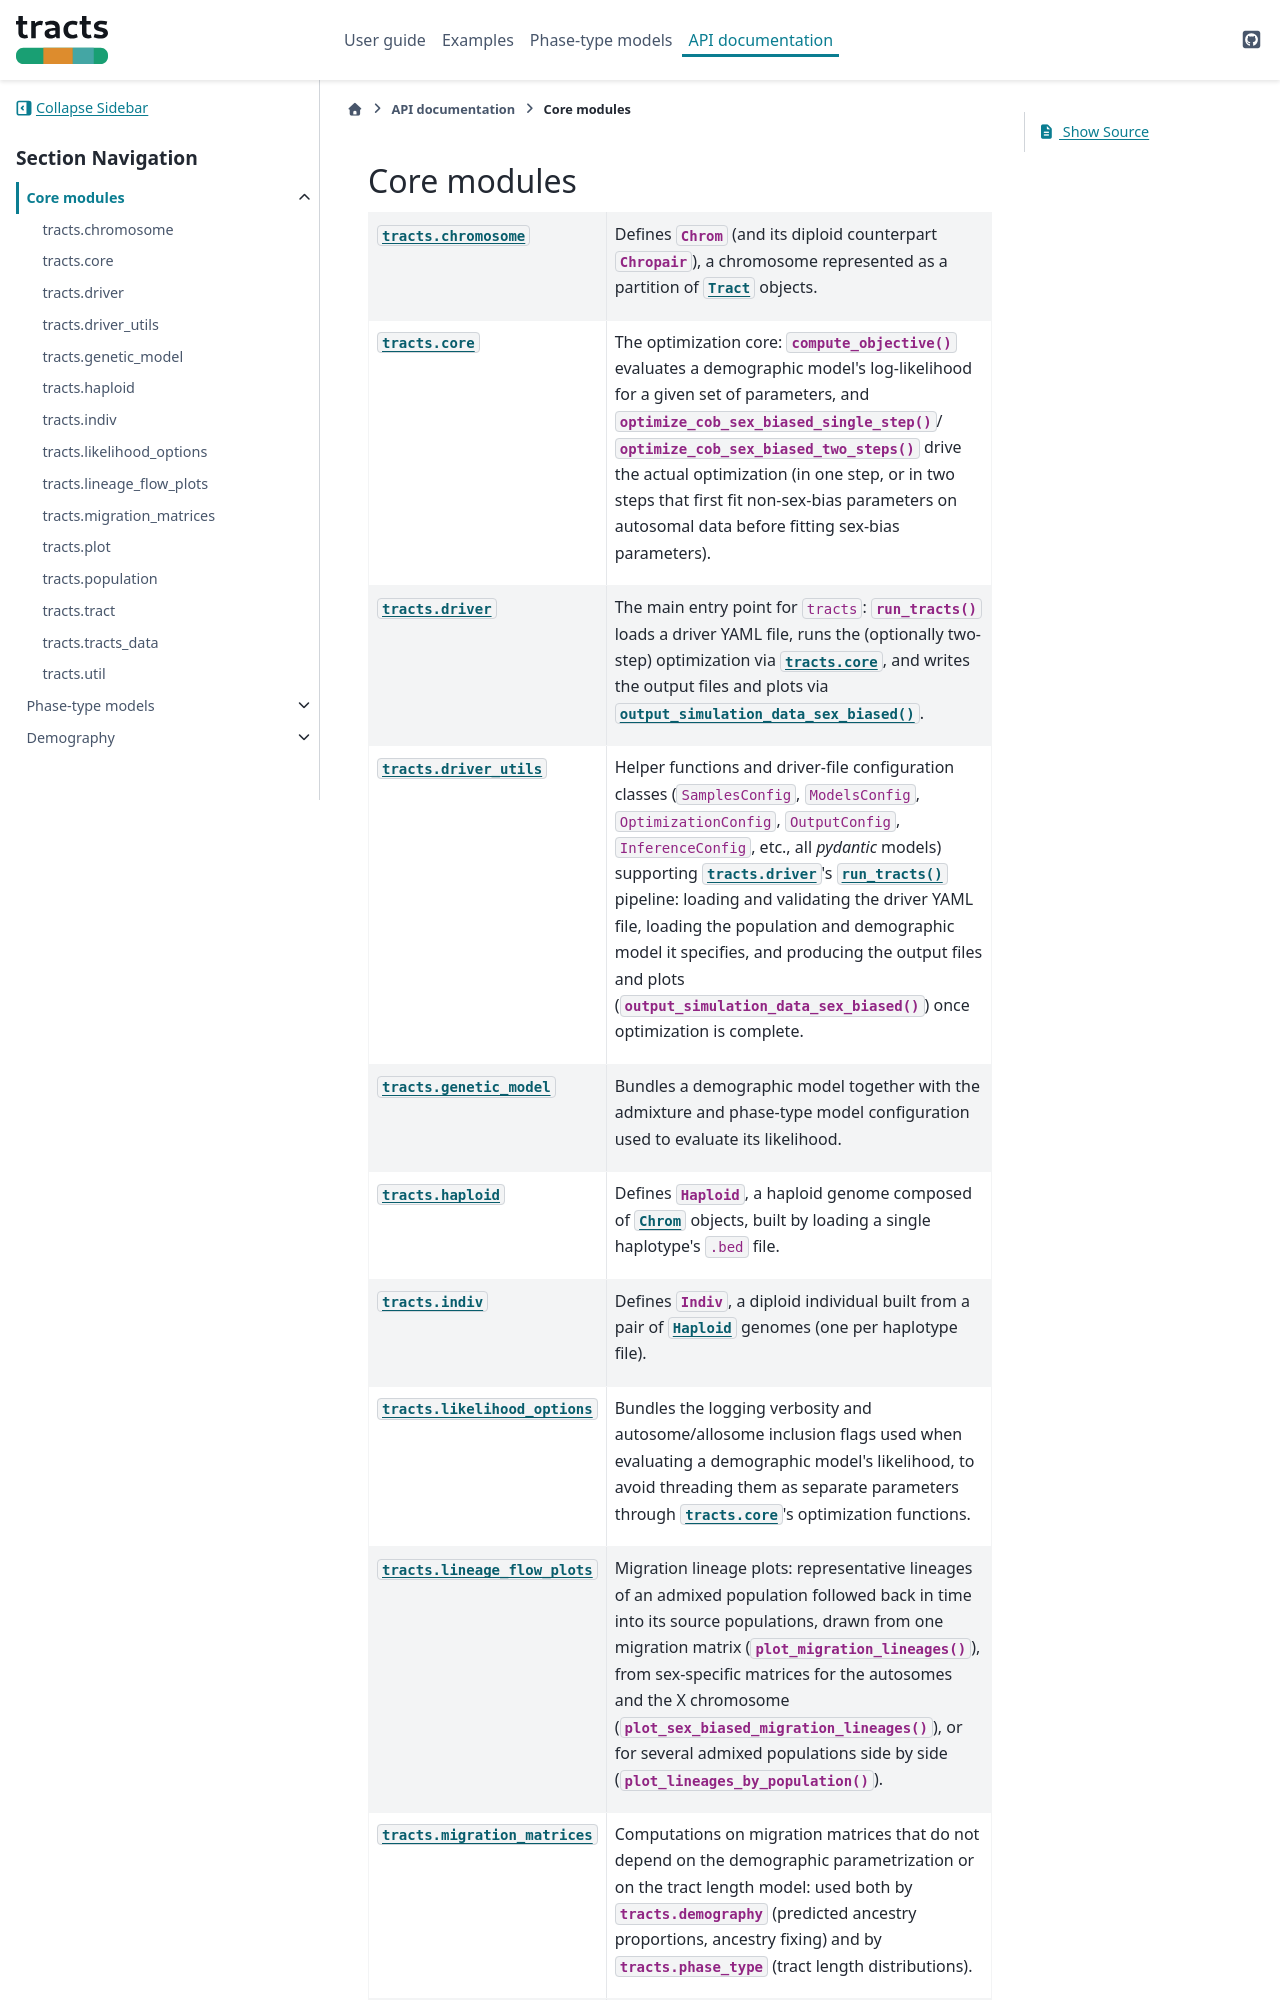

repository: gravelLab/tracts · page: api/core_modules.html · generator: sphinx

Core modules
=============

.. autosummary::
   :toctree: generated
   :recursive:

   tracts.chromosome
   tracts.core
   tracts.driver
   tracts.driver_utils
   tracts.genetic_model
   tracts.haploid
   tracts.indiv
   tract
